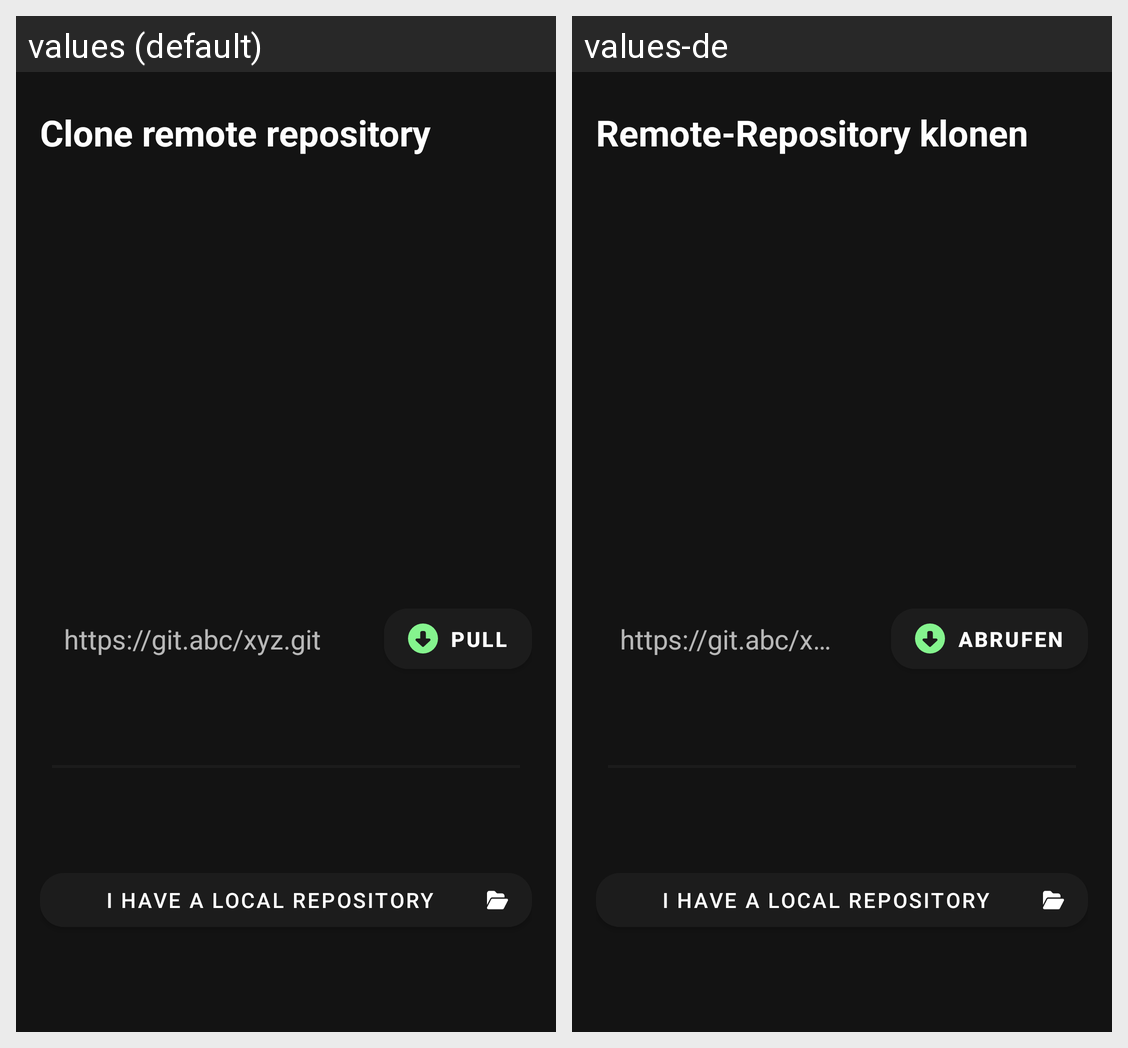

The same Android screen rendered under two of its app's locales, left to right. List the strings drawn on it with the default value and each locale's translation.
Android screen res/layout/clone_repo_fragment.xml rendered under 2 locales, left to right: values (default), values-de. Device: Nexus 5 (rendered at 1080×1920; each locale shown at half size, 540×960, under a caption strip naming it); theme Theme.GitSync.
Strings drawn on this screen, with the default value and each locale's value (text and hints the layout hard-codes, and strings that could not be matched under every locale, appear in the picture but are not listed):

clone_repo
  values: Clone remote repository
  values-de: Remote-Repository klonen

git_repo_url_hint
  values: https://git.abc/xyz.git
  values-de: https://git.abc/xyz.git

pull
  values: pull
  values-de: abrufen
